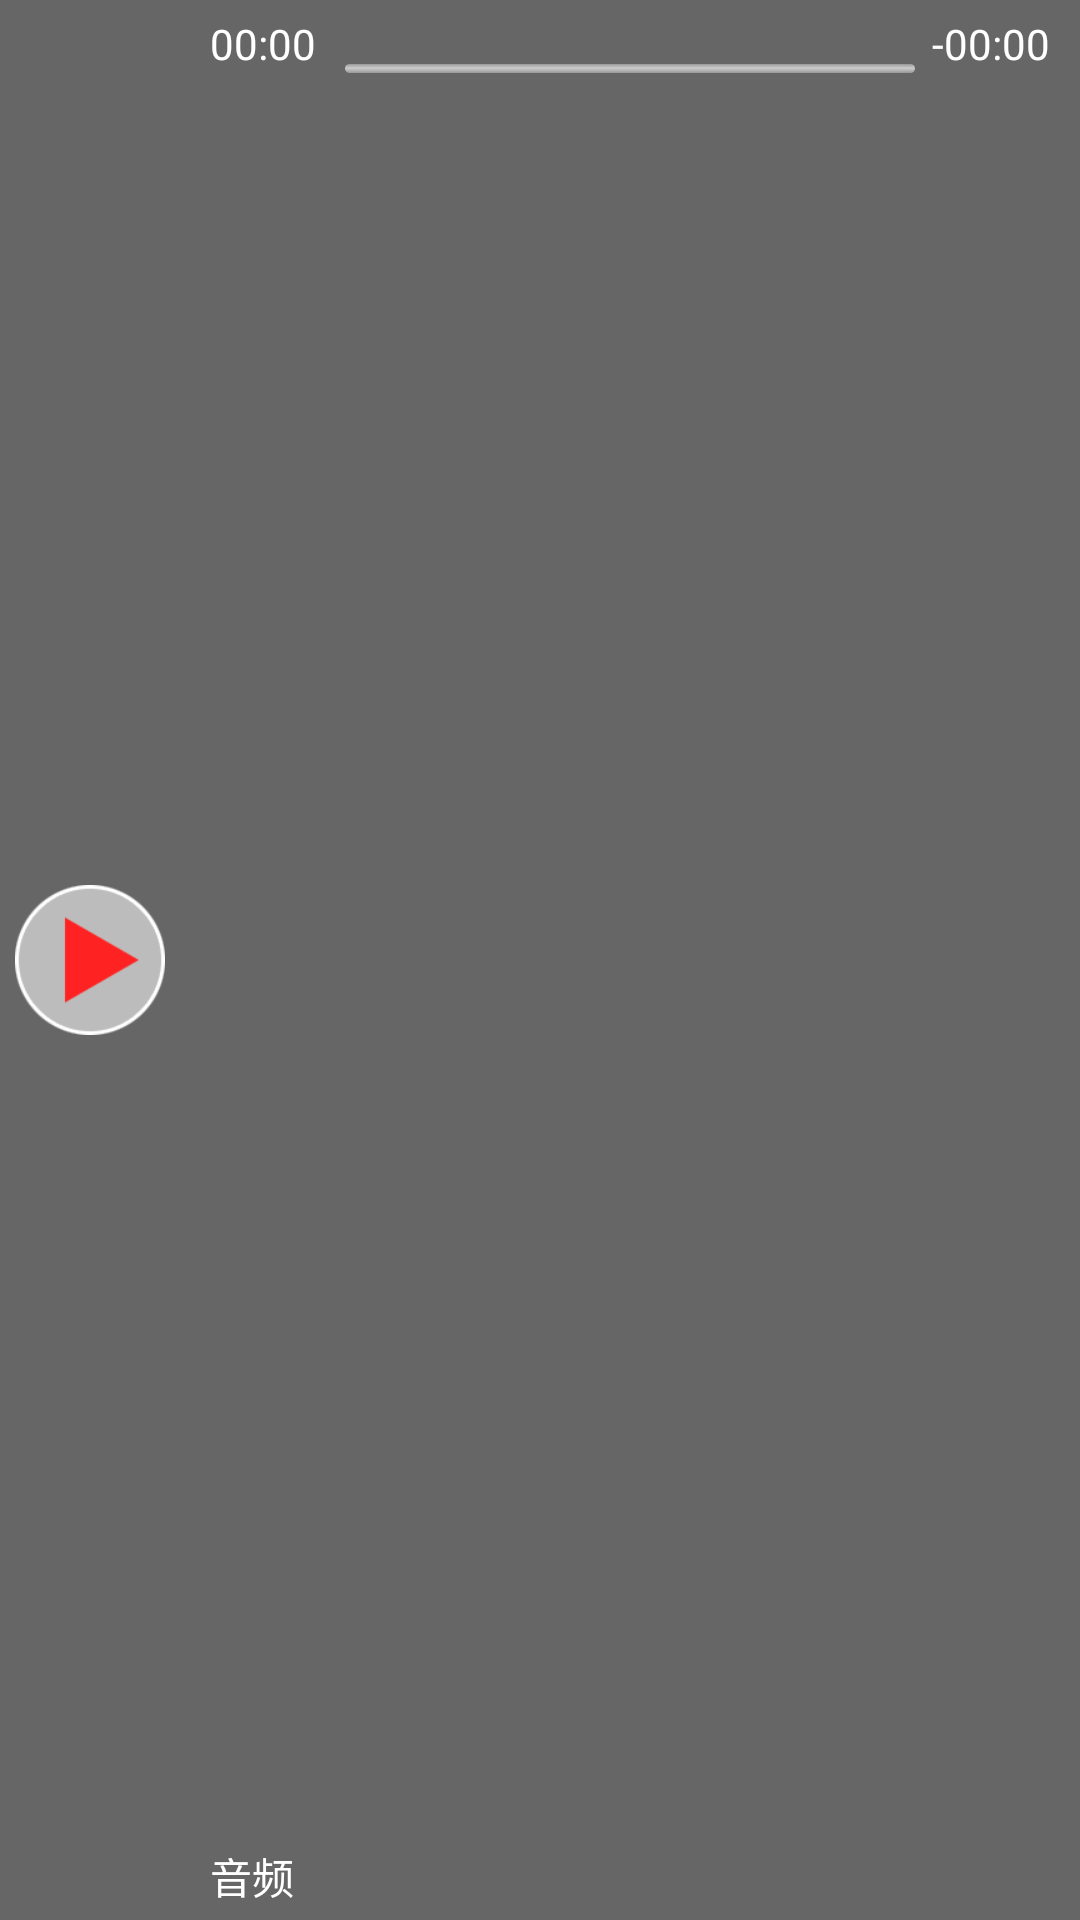

Produce the Android XML layout that renders to this screen, including the resource entries it uses.
<!-- AndroidManifest.xml: application theme android:Theme.Translucent -->
<!-- res/layout/panel_audioplayer.xml -->
<?xml version="1.0" encoding="utf-8"?>
<LinearLayout xmlns:android="http://schemas.android.com/apk/res/android"
    android:id="@+id/audio_layout"
    android:layout_width="match_parent"
    android:layout_height="60dp"
    android:layout_gravity="top"
    android:background="#666"
    android:orientation="horizontal" >

    <Button
        android:id="@+id/audio_control"
        android:layout_width="50dp"
        android:layout_height="50dp"
        android:layout_gravity="center"
        android:layout_margin="5dp"
        android:background="@drawable/btn_play"
        android:contentDescription="@string/audio"
        android:scaleType="fitCenter" />

    <RelativeLayout
        android:layout_width="match_parent"
        android:layout_height="match_parent"
        android:layout_gravity="top"
        android:orientation="vertical"
        android:padding="5dp" >

        <LinearLayout
            android:layout_width="fill_parent"
            android:layout_height="36dp"
            android:gravity="top"
            android:orientation="vertical" >

            <SeekBar
                android:id="@+id/audio_seekbar"
                style="@style/SeekBar"
                android:layout_width="fill_parent"
                android:layout_height="0dp"
                android:layout_weight="1"
                android:paddingLeft="50dp"
                android:paddingRight="50dp" />
        </LinearLayout>

        <TextView
            android:id="@+id/audio_name"
            android:layout_width="match_parent"
            android:layout_height="20dp"
            android:layout_alignParentBottom="true"
            android:ellipsize="marquee"
            android:paddingLeft="5dp"
            android:singleLine="true"
            android:text="@string/audio"
            android:textColor="#fff"
            android:textSize="14sp" />

        <TextView
            android:id="@+id/audio_timerplayed"
            android:layout_width="match_parent"
            android:layout_height="20dp"
            android:layout_alignParentTop="true"
            android:gravity="left"
            android:paddingLeft="5dp"
            android:text="@string/time_played"
            android:textColor="#fff"
            android:textSize="14sp" />

        <TextView
            android:id="@+id/audio_timerrest"
            android:layout_width="match_parent"
            android:layout_height="20dp"
            android:layout_alignParentTop="true"
            android:gravity="right"
            android:paddingRight="5dp"
            android:text="@string/time_rest"
            android:textColor="#fff"
            android:textSize="14sp" />
    </RelativeLayout>

</LinearLayout>
<!-- resources referenced by this layout -->
<resources>
  <!-- drawable btn_play (drawable) -->
  <?xml version="1.0" encoding="UTF-8"?>
  <selector xmlns:android="http://schemas.android.com/apk/res/android">
      <item android:state_focused="true" android:state_pressed="true" android:drawable="@drawable/btn_play_pressed" />
      <item android:state_focused="false" android:state_pressed="true" android:drawable="@drawable/btn_play_pressed" />
      <item android:state_focused="true" android:drawable="@drawable/btn_play_pressed" />
      <item android:state_focused="false" android:drawable="@drawable/btn_play_normal" />
  </selector>
  <string name="audio">音频</string>
  <string name="time_played">00:00</string>
  <string name="time_rest">-00:00</string>
  <style name="SeekBar">
          <item name="android:indeterminateOnly">false</item>
          <item name="android:progressDrawable">@drawable/seekbar_progress</item>
          <item name="android:minHeight">3dp</item>
          <item name="android:maxHeight">3dp</item>
          <item name="android:thumb">@drawable/seekbar_point</item>
          <item name="android:thumbOffset">17dp</item>
      </style>
  <!-- drawable seekbar_progress (drawable) -->
  <?xml version="1.0" encoding="UTF-8"?>
  <layer-list xmlns:android="http://schemas.android.com/apk/res/android" >
  
      <item android:id="@android:id/background">
          <shape>
              <corners android:radius="3dp" />
  
              <gradient
                  android:angle="270"
                  android:centerColor="#fccc"
                  android:centerY="0.45"
                  android:endColor="#f999"
                  android:startColor="#f999" />
          </shape>
      </item>
      <item android:id="@android:id/progress">
          <clip>
              <shape>
                  <corners android:radius="3dp" />
  
                  <gradient
                      android:angle="270"
                      android:centerColor="#fc00"
                      android:centerY="0.45"
                      android:endColor="#fc99"
                      android:startColor="#fc99" />
              </shape>
          </clip>
      </item>
  
  </layer-list>
  <!-- drawable seekbar_point (drawable) -->
  <?xml version="1.0" encoding="UTF-8"?>
  <selector xmlns:android="http://schemas.android.com/apk/res/android">
      
      <item android:drawable="@drawable/thumb_pressed" android:state_pressed="true"/>
      
      <item android:drawable="@drawable/thumb_normal" android:state_focused="false" android:state_pressed="false"/>
      
      <item android:drawable="@drawable/thumb_pressed" android:state_focused="true" android:state_pressed="false"/>
  </selector>
  <!-- drawable thumb_pressed (drawable) -->
  <?xml version="1.0" encoding="utf-8"?>
  <layer-list xmlns:android="http://schemas.android.com/apk/res/android" >
      
      <item>
          <shape android:shape="oval" >
              <solid android:color="#0c00" />
          </shape>
      </item>
      
      <item
          android:bottom="10dp"
          android:left="17dp"
          android:right="16dp"
          android:top="10dp">
          <shape android:shape="oval" >
              <solid android:color="#cc00" />
          </shape>
      </item>
  
      
      <item
          android:bottom="18dp"
          android:left="18dp"
          android:right="18dp"
          android:top="18dp">
          <shape android:shape="oval" >
              <solid android:color="#fc00" />
          </shape>
      </item>
  </layer-list>
</resources>
